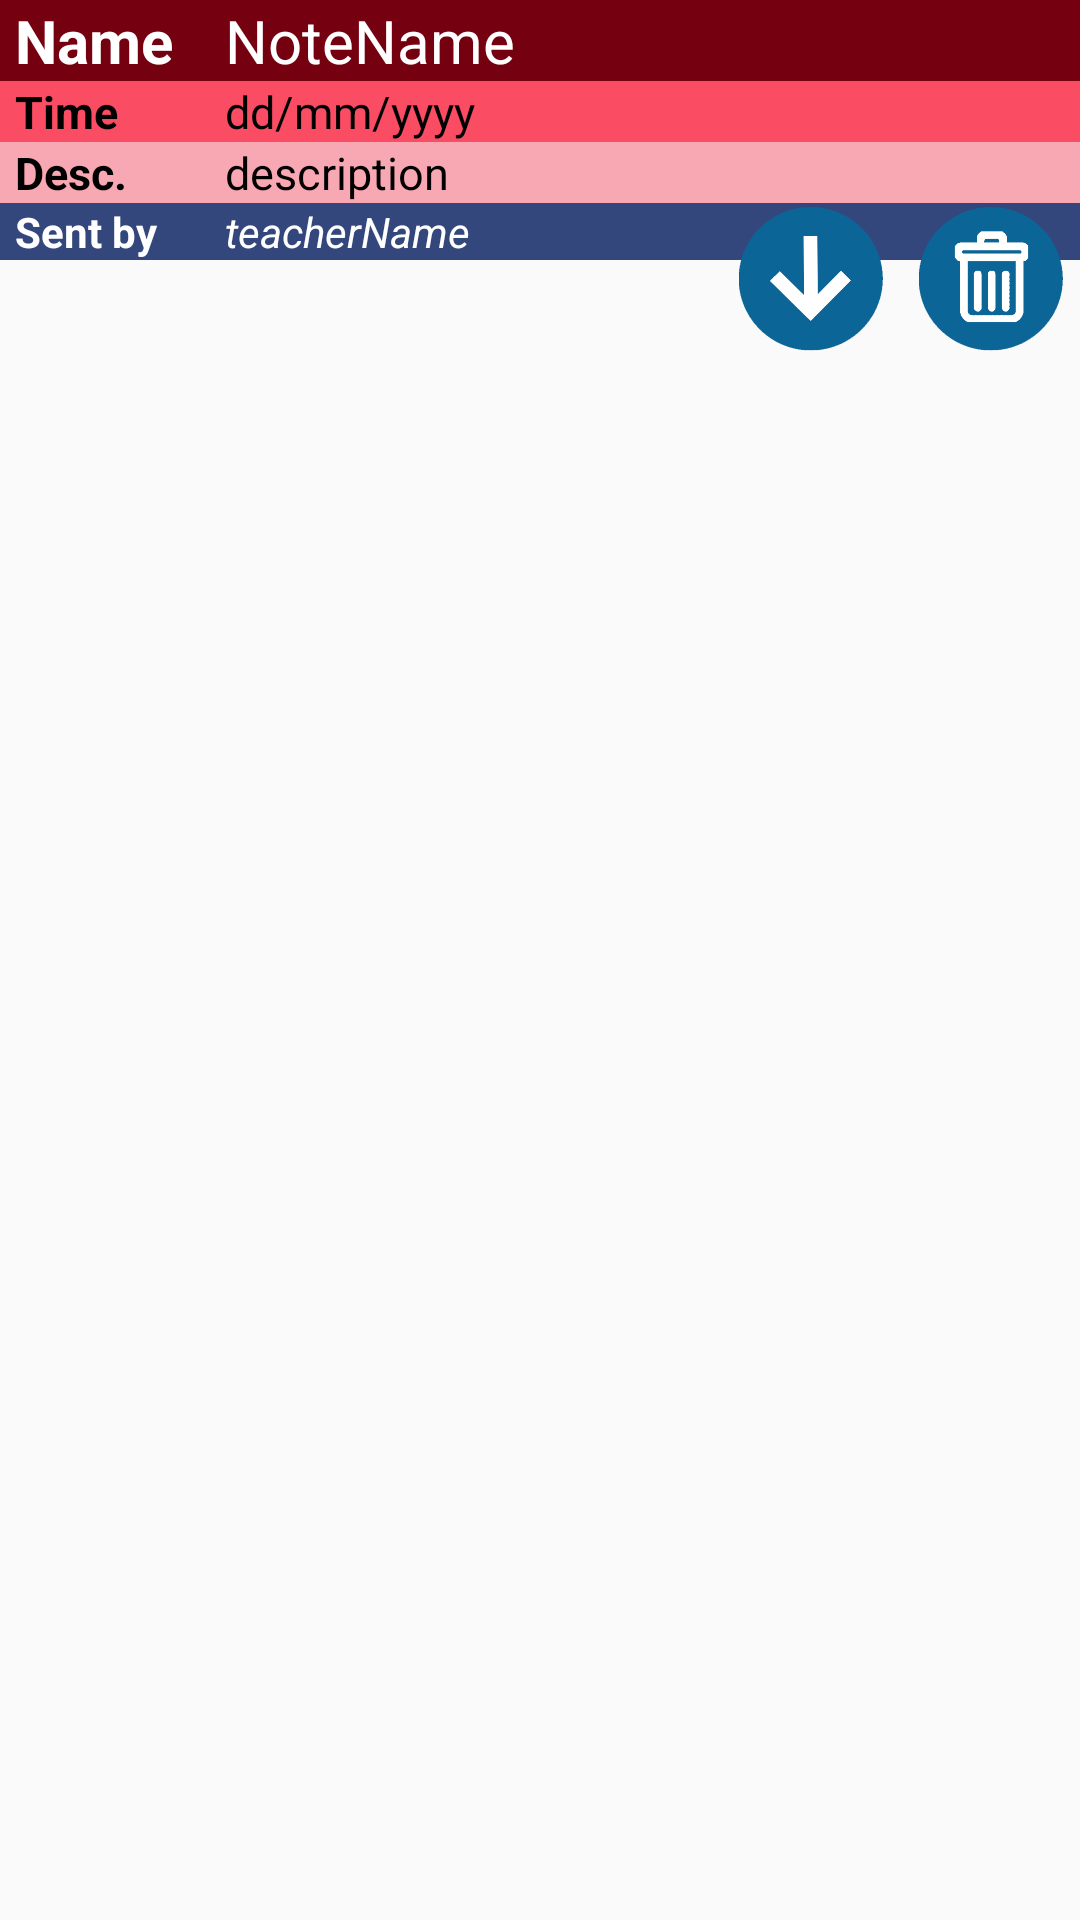

This screen was rendered from an Android layout file. Write that file and the resources it references.
<!-- AndroidManifest.xml: application theme AppTheme -->
<!-- res/layout/note_adapter_layout.xml -->
<?xml version="1.0" encoding="utf-8"?>

<LinearLayout xmlns:android="http://schemas.android.com/apk/res/android"
    android:layout_width="match_parent"
    android:layout_height="wrap_content"
    android:paddingBottom="5dp"
    android:layout_marginBottom="5dp"
    android:foreground="@drawable/all_border_drawable"
    android:orientation="vertical">

    <LinearLayout
        android:layout_width="match_parent"
        android:layout_height="wrap_content"
        android:background="@color/colorNoteName"
        android:orientation="horizontal"
        android:paddingStart="5dp"
        android:paddingEnd="5dp">

        <TextView
            android:layout_width="match_parent"
            android:layout_height="wrap_content"
            android:layout_weight="4"
            android:text="Name"
            android:textColor="#ffffff"
            android:textSize="20dp"
            android:textStyle="bold" />

        <TextView
            android:id="@+id/noteName"
            android:layout_width="match_parent"
            android:layout_height="wrap_content"
            android:layout_weight="1"
            android:text="NoteName"
            android:textColor="#ffffff"
            android:textSize="20dp" />
    </LinearLayout>

    <LinearLayout
        android:layout_width="match_parent"
        android:layout_height="wrap_content"
        android:background="#FA4D63"
        android:orientation="horizontal"
        android:paddingStart="5dp"
        android:paddingEnd="5dp">

        <TextView
            android:layout_width="match_parent"
            android:layout_height="wrap_content"
            android:layout_weight="4"
            android:text="Time"
            android:textColor="#000000"
            android:textSize="15dp"
            android:textStyle="bold" />

        <TextView
            android:id="@+id/noteTime"
            android:layout_width="match_parent"
            android:layout_height="wrap_content"
            android:layout_weight="1"
            android:text="dd/mm/yyyy"
            android:textColor="#000000"
            android:textSize="15dp" />
    </LinearLayout>

    <LinearLayout
        android:layout_width="match_parent"
        android:layout_height="wrap_content"
        android:background="#F8A8B3"
        android:orientation="horizontal"
        android:paddingStart="5dp"
        android:paddingEnd="5dp">

        <TextView
            android:layout_width="match_parent"
            android:layout_height="wrap_content"
            android:layout_weight="4"
            android:gravity="top"
            android:text="Desc."
            android:textColor="#000000"
            android:textSize="15dp"
            android:textStyle="bold" />

        <TextView
            android:id="@+id/noteDescription"
            android:layout_width="match_parent"
            android:layout_height="wrap_content"
            android:layout_weight="1"
            android:gravity="top"
            android:text="description"
            android:textColor="#000000"
            android:textSize="15dp" />

    </LinearLayout>

    <FrameLayout
        android:layout_width="match_parent"
        android:layout_height="wrap_content"
        android:orientation="horizontal">

        <LinearLayout
            android:layout_width="match_parent"
            android:orientation="horizontal"
            android:paddingStart="5dp"
            android:paddingEnd="5dp"
            android:background="#EE263A74"
            android:layout_height="wrap_content">
        <TextView
            android:layout_width="match_parent"
            android:layout_height="wrap_content"
            android:textColor="#ffffff"
            android:textStyle="bold"
            android:layout_weight="4"
            android:text="Sent by" />

        <TextView
            android:id="@+id/noteTeacherName"
            android:layout_width="match_parent"
            android:layout_height="wrap_content"
            android:layout_marginEnd="60dp"
            android:textStyle="italic"
            android:textColor="#ffffff"
            android:layout_weight="1"
            android:text="teacherName" />
        </LinearLayout>

        <LinearLayout
            android:layout_width="wrap_content"
            android:layout_height="match_parent"
            android:orientation="horizontal"
            android:layout_gravity="end">
            <ImageView
                android:id="@+id/downloadNoteIcon"
                android:layout_width="60dp"
                android:layout_height="50dp"
                android:scaleType="centerInside"
                android:src="@drawable/note_download_icon" />
            <ImageView
                android:id="@+id/deleteNoteIcon"
                android:layout_width="60dp"
                android:layout_height="50dp"
                android:scaleType="centerInside"
                android:src="@drawable/note_delete_icon" />
        </LinearLayout>
    </FrameLayout>
</LinearLayout>
<!-- resources referenced by this layout -->
<resources>
  <color name="colorNoteName">#750010</color>
  <!-- drawable all_border_drawable (drawable) -->
  <?xml version="1.0" encoding="utf-8"?>
  
  <layer-list xmlns:android="http://schemas.android.com/apk/res/android">
      <item>
          <shape android:shape="rectangle">
              <stroke android:width="1.5dp"/>
              <corners android:radius="2dp"/>
          </shape>
      </item>
  </layer-list>
  <!-- drawable note_delete_icon: png bitmap (drawable, 31838 bytes) -->
  <!-- drawable note_download_icon: png bitmap (drawable, 25264 bytes) -->
  <style name="AppTheme" parent="Theme.AppCompat.Light.DarkActionBar">
          
          <item name="colorPrimary">@color/colorPrimary</item>
          <item name="colorPrimaryDark">@color/colorPrimaryDark</item>
          <item name="colorAccent">@color/colorAccent</item>
      </style>
  <color name="colorPrimary">#750010</color>
  <color name="colorPrimaryDark">#53010C</color>
  <color name="colorAccent">#D81B60</color>
</resources>
